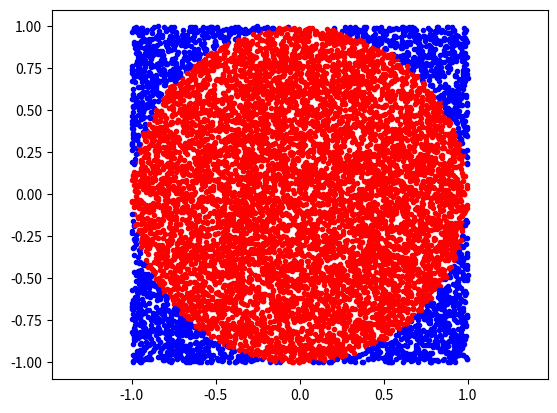

Source code (Python):
import numpy as np
import matplotlib.pyplot as plt

# generate random array of (x,y) pairs covering
# square with edge length 2
N = 10000
x = np.random.uniform(-1, 1, N)      # N floats from [-1,1)
y = np.random.uniform(-1, 1, N)      # N floats from [-1,1)

insideCnt = 0
for i in range(0, N):
    if x[i]**2 + y[i]**2 <= 1:
        plt.plot(x[i], y[i], 'r.')
        insideCnt += 1
    else:
        plt.plot(x[i], y[i], 'b.')

R = insideCnt/N
print('Estimate of pi: {}'.format(4*R))
plt.axis('equal')
plt.show()